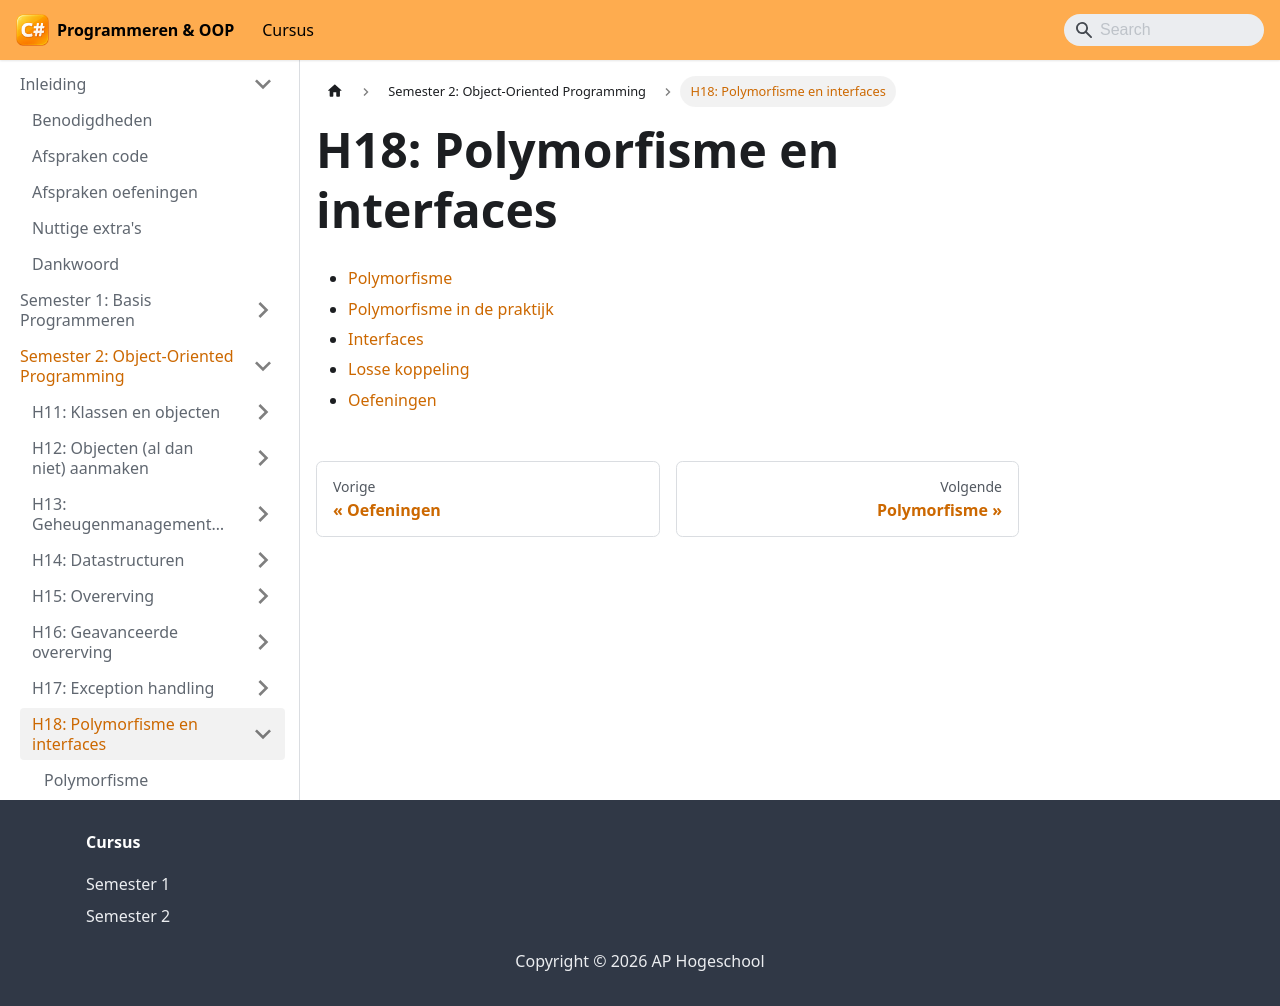

repository: VincentVCAP/graduaat-csharp-programmeren · page: semester-2-oop/h18-polymorfisme-en-interfaces/index.html · generator: docusaurus

# H18: Polymorfisme en interfaces

- [Polymorfisme](./h18-polymorfisme-en-interfaces/1-polymorfisme.md)
- [Polymorfisme in de praktijk](./h18-polymorfisme-en-interfaces/2-polymorfisme-praktijk.md)
- [Interfaces](./h18-polymorfisme-en-interfaces/3-interfaces.md)
- [Losse koppeling](./h18-polymorfisme-en-interfaces/4-losse-koppeling.md)
- [Oefeningen](./h18-polymorfisme-en-interfaces/oefeningen.md)
